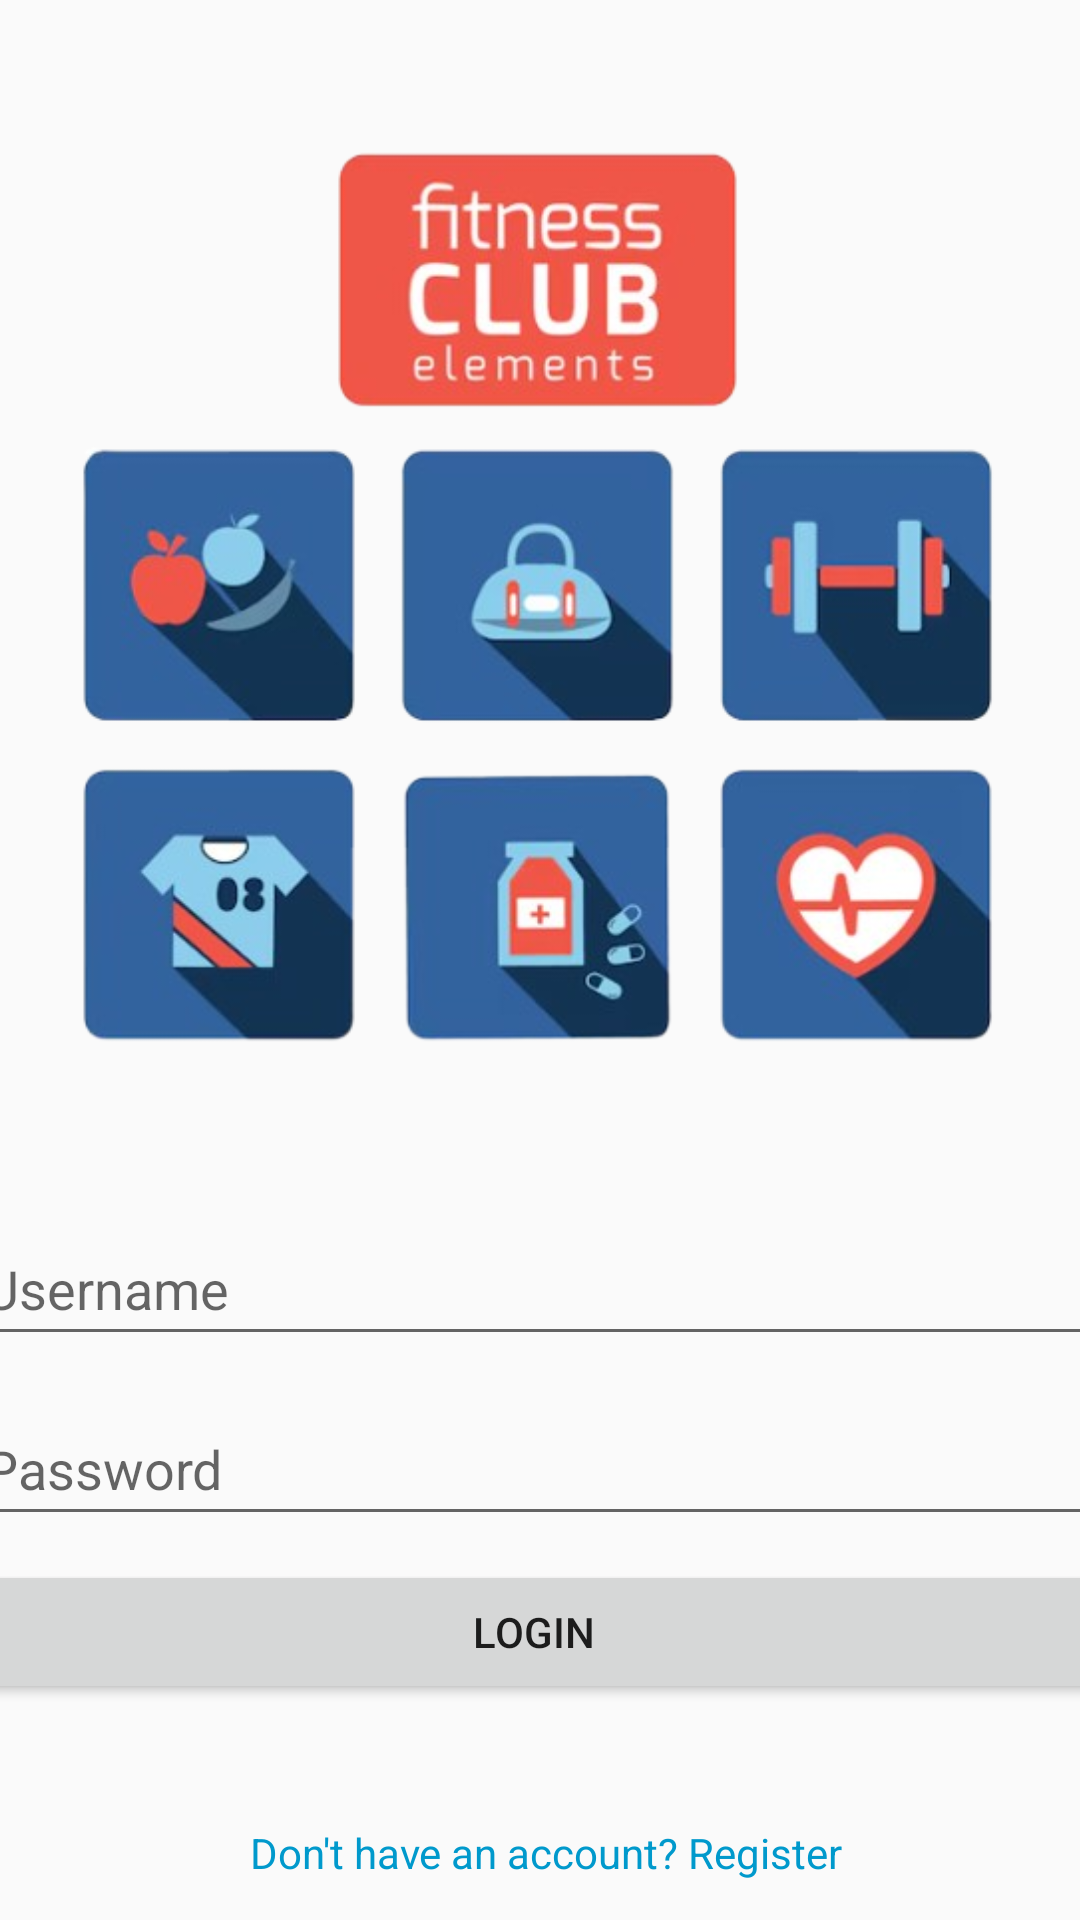

Produce the Android XML layout that renders to this screen, including the resource entries it uses.
<!-- AndroidManifest.xml: application theme Theme.AppCompat.Light.NoActionBar -->
<!-- res/layout/activity_login.xml -->
<androidx.constraintlayout.widget.ConstraintLayout xmlns:android="http://schemas.android.com/apk/res/android"
    xmlns:app="http://schemas.android.com/apk/res-auto"
    xmlns:tools="http://schemas.android.com/tools"
    android:id="@+id/linearLayout2"
    android:layout_width="match_parent"
    android:layout_height="match_parent"
    tools:layout_editor_absoluteX="2dp"
    tools:layout_editor_absoluteY="37dp">

    <EditText
        android:id="@+id/et_username"
        android:layout_width="378dp"
        android:layout_height="48dp"
        android:layout_marginTop="404dp"
        android:hint="Username"
        android:inputType="textPersonName"
        app:layout_constraintEnd_toEndOf="parent"
        app:layout_constraintHorizontal_bias="0.545"
        app:layout_constraintStart_toStartOf="parent"
        app:layout_constraintTop_toTopOf="parent" />

    <Button
        android:id="@+id/btn_login"
        android:layout_width="379dp"
        android:layout_height="wrap_content"
        android:layout_marginTop="8dp"
        android:layout_marginEnd="4dp"
        android:text="Login"
        app:layout_constraintEnd_toEndOf="parent"
        app:layout_constraintHorizontal_bias="0.535"
        app:layout_constraintStart_toStartOf="parent"
        app:layout_constraintTop_toBottomOf="@+id/et_password" />

    <TextView
        android:id="@+id/tv_register"
        android:layout_width="wrap_content"
        android:layout_height="wrap_content"
        android:layout_marginTop="24dp"
        android:padding="16dp"
        android:text="Don't have an account? Register"
        android:textColor="@android:color/holo_blue_dark"
        app:layout_constraintEnd_toEndOf="parent"
        app:layout_constraintHorizontal_bias="0.516"
        app:layout_constraintStart_toStartOf="parent"
        app:layout_constraintTop_toBottomOf="@+id/btn_login" />

    <EditText
        android:id="@+id/et_password"
        android:layout_width="378dp"
        android:layout_height="48dp"
        android:layout_marginTop="12dp"
        android:hint="Password"
        android:inputType="textPassword"
        app:layout_constraintEnd_toEndOf="parent"
        app:layout_constraintHorizontal_bias="0.545"
        app:layout_constraintStart_toStartOf="parent"
        app:layout_constraintTop_toBottomOf="@+id/et_username" />

    <ImageView
        android:id="@+id/imageView3"
        android:layout_width="343dp"
        android:layout_height="392dp"
        app:layout_constraintBottom_toTopOf="@+id/et_username"
        app:layout_constraintEnd_toEndOf="parent"
        app:layout_constraintStart_toStartOf="parent"
        app:layout_constraintTop_toTopOf="parent"
        app:layout_constraintVertical_bias="0.0"
        app:srcCompat="@drawable/cl" />

</androidx.constraintlayout.widget.ConstraintLayout>
<!-- resources referenced by this layout -->
<resources>
  <!-- drawable cl: png bitmap (drawable, 168049 bytes) -->
</resources>
